pico-8 play session: no input (idle), after a click and taps of 🅾, ❎, 🅾+❎, 🅾 in the second before t = 0

[t = 1 s] idle ~1s (no d-pad/buttons)
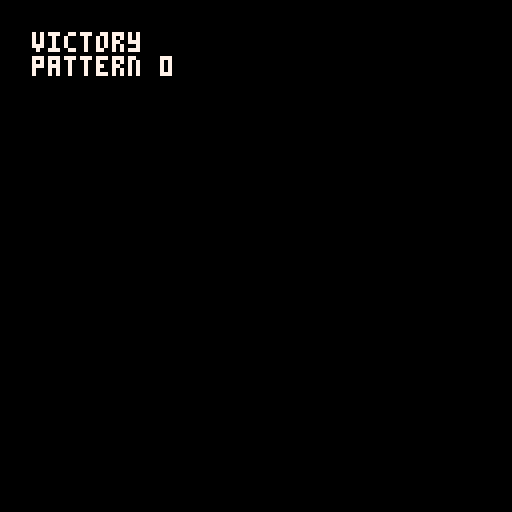
[t = 6 s] idle ~6s (no d-pad/buttons)
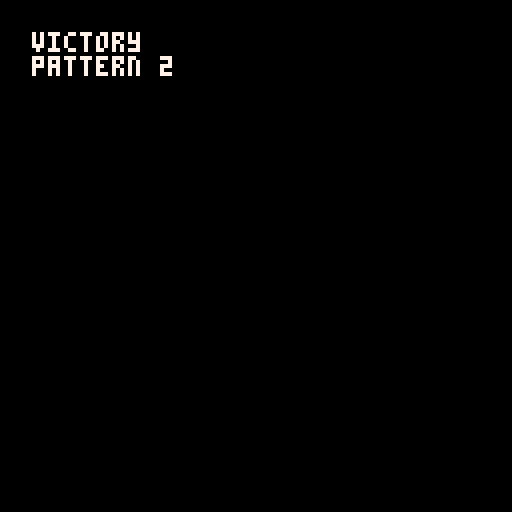

pico-8 cartridge
version 42
__lua__
music(0)
function _draw() cls() print("victory\npattern "..stat(54),8,8,7) end
